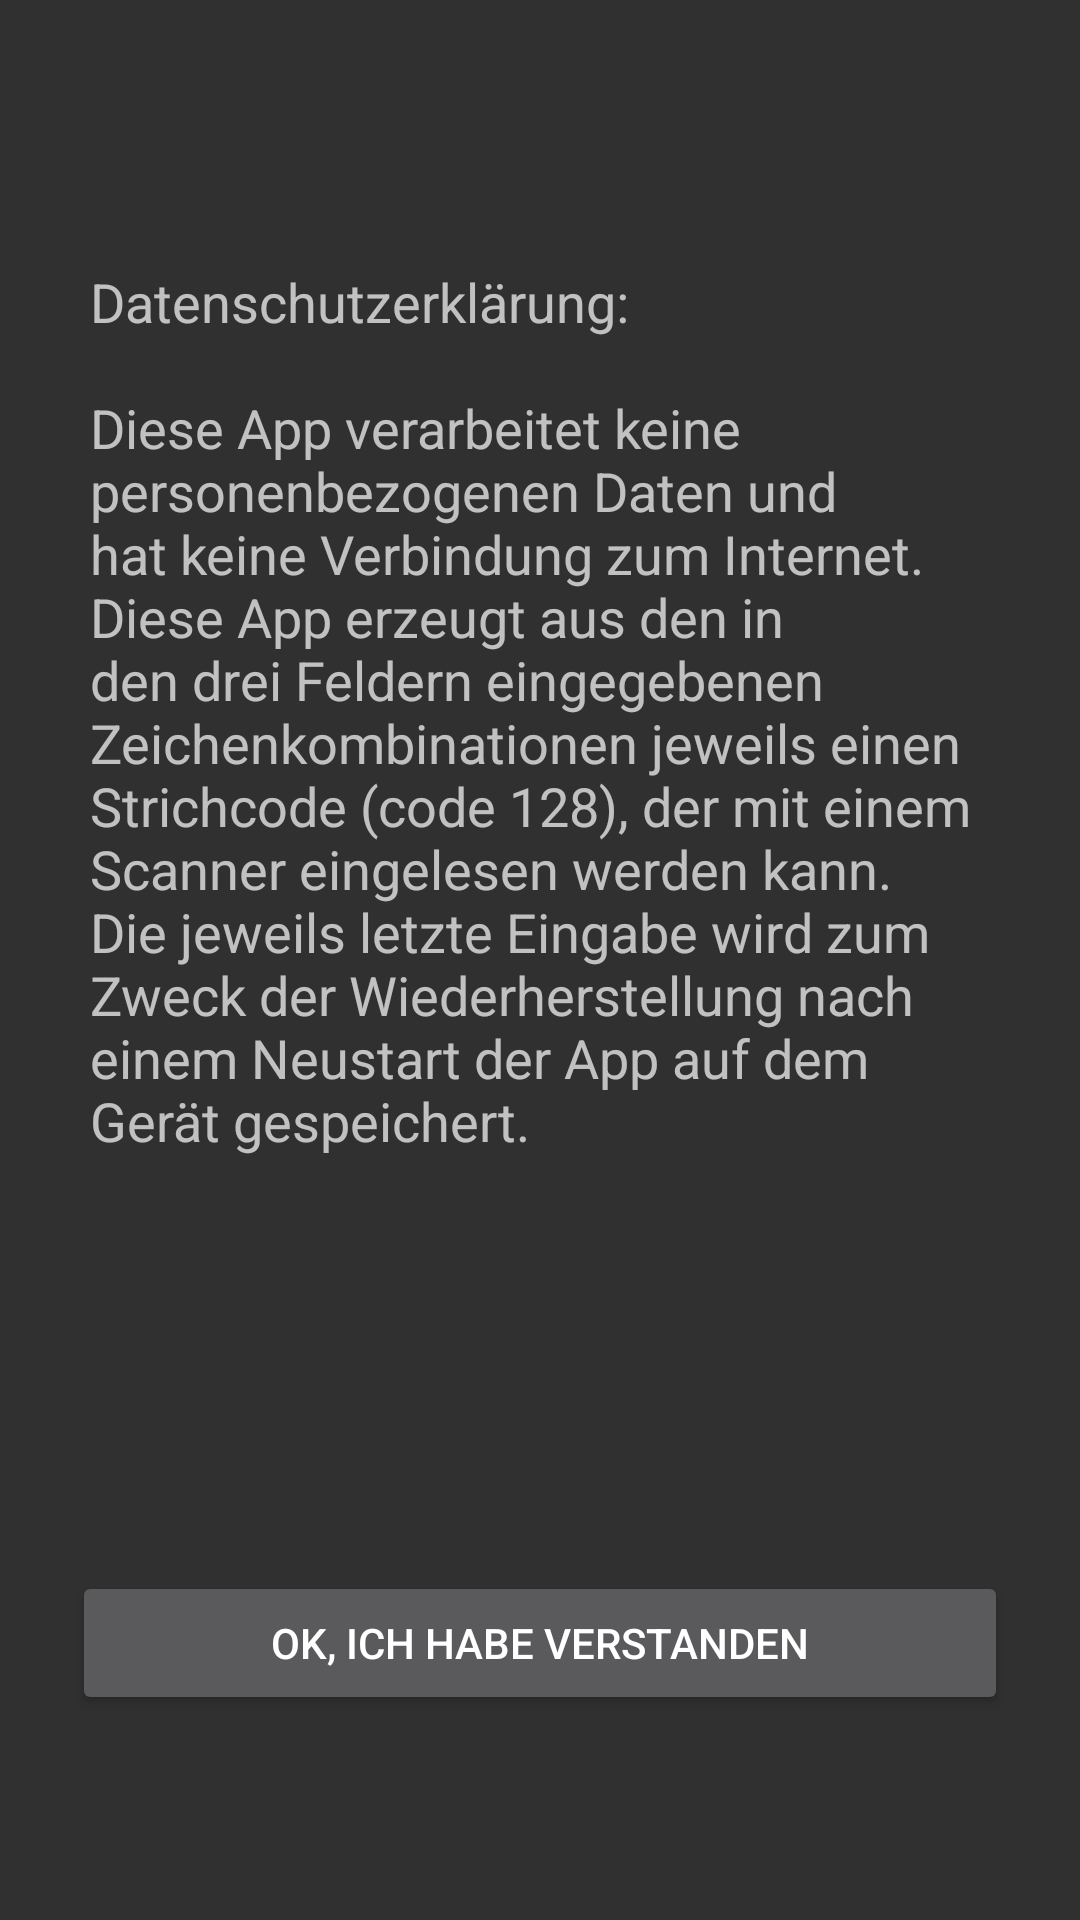

Reconstruct the res/layout file that produces this screen, plus the resources it refers to.
<!-- AndroidManifest.xml: application theme AppTheme -->
<!-- res/layout/activity_daten_info.xml -->
<?xml version="1.0" encoding="utf-8"?>
<android.support.constraint.ConstraintLayout xmlns:android="http://schemas.android.com/apk/res/android"
    xmlns:app="http://schemas.android.com/apk/res-auto"
    xmlns:tools="http://schemas.android.com/tools"
    android:layout_width="match_parent"
    android:layout_height="match_parent"
    tools:context=".ShowFirstActivity">

    <Button
        android:id="@+id/button"
        android:layout_width="0dp"
        android:layout_height="wrap_content"
        android:layout_marginStart="24dp"
        android:layout_marginEnd="24dp"
        android:layout_marginBottom="22dp"
        android:text="@string/ich_habe_verstanden"
        app:layout_constraintBottom_toBottomOf="parent"
        app:layout_constraintEnd_toEndOf="parent"
        app:layout_constraintHorizontal_bias="0.0"
        app:layout_constraintStart_toStartOf="parent"
        app:layout_constraintTop_toBottomOf="@+id/textView" />

    <TextView
        android:id="@+id/textView"
        android:layout_width="0dp"
        android:layout_height="335dp"
        android:layout_marginStart="30dp"
        android:layout_marginTop="42dp"
        android:layout_marginEnd="30dp"
        android:layout_marginBottom="54dp"
        android:text="@string/daten_info"
        android:textSize="18sp"
        app:layout_constraintBottom_toTopOf="@+id/button"
        app:layout_constraintEnd_toEndOf="parent"
        app:layout_constraintStart_toStartOf="parent"
        app:layout_constraintTop_toTopOf="parent" />
</android.support.constraint.ConstraintLayout>
<!-- resources referenced by this layout -->
<resources>
  <string name="daten_info">Datenschutzerklärung:\n\nDiese App verarbeitet keine personenbezogenen
          Daten und hat keine Verbindung zum Internet. Diese App erzeugt aus den in den drei
          Feldern eingegebenen Zeichenkombinationen jeweils einen Strichcode (code 128),
          der mit einem Scanner eingelesen werden kann. Die jeweils letzte Eingabe wird zum Zweck
          der Wiederherstellung nach einem Neustart der App auf dem Gerät gespeichert.</string>
  <string name="ich_habe_verstanden">OK, ich habe verstanden</string>
  <style name="AppTheme" parent="Theme.AppCompat.NoActionBar">
          
          <item name="colorPrimary">@color/colorPrimary</item>
          <item name="colorPrimaryDark">@color/colorPrimaryDark</item>
          <item name="colorAccent">@android:color/holo_green_dark</item>
      </style>
  <!-- not gathered from this repository: default colours our renderer supplied (Android Studio template values) -->
  <color name="colorPrimary">#FF6200EE</color>
  <color name="colorPrimaryDark">#FF3700B3</color>
</resources>
